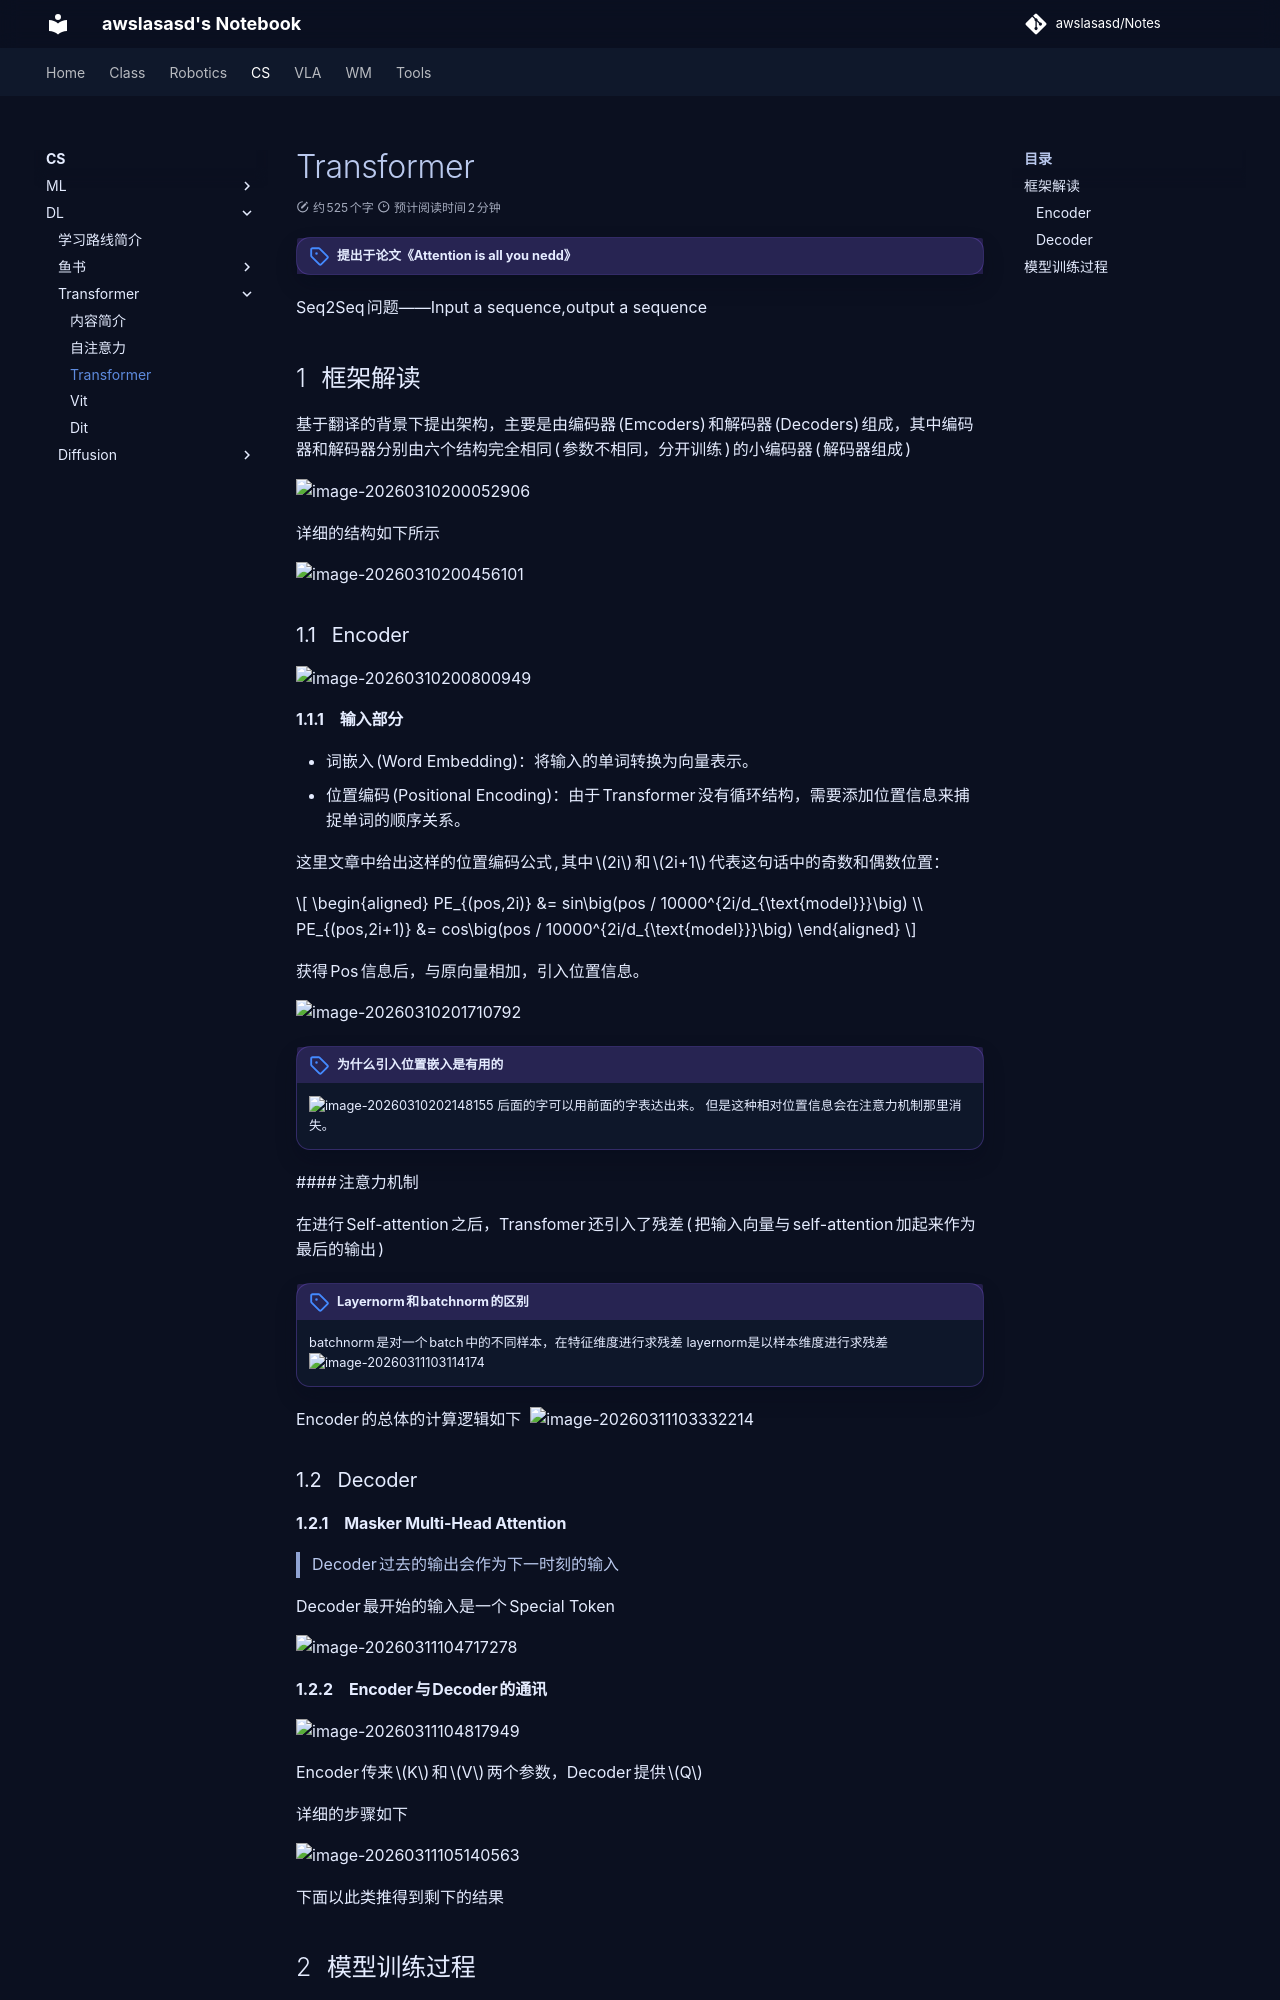

repository: awslasasd/awslasasd.github.io · page: CS/DL/Transformer/C_D03_Tf02_Transformer/index.html · generator: mkdocs

# Transformer

!!! note "提出于论文《Attention is all you nedd》"

Seq2Seq问题——Input a sequence,output a sequence

## 框架解读

基于翻译的背景下提出架构，主要是由编码器(Emcoders)和解码器(Decoders)组成，其中编码器和解码器分别由六个结构完全相同(参数不相同，分开训练)的小编码器(解码器组成)

![image-20260310200052906](https://zyysite.oss-cn-hangzhou.aliyuncs.com/202603102000996.png)

详细的结构如下所示

![image-20260310200456101](https://zyysite.oss-cn-hangzhou.aliyuncs.com/202603102004175.png)

### Encoder


![image-20260310200800949](https://zyysite.oss-cn-hangzhou.aliyuncs.com/202603102008001.png)

#### 输入部分

- 词嵌入(Word Embedding)：将输入的单词转换为向量表示。
- 位置编码(Positional Encoding)：由于Transformer没有循环结构，需要添加位置信息来捕捉单词的顺序关系。

这里文章中给出这样的位置编码公式,其中$2i$和$2i+1$代表这句话中的奇数和偶数位置：

$$
\begin{aligned}
PE_{(pos,2i)} &= sin\big(pos / 10000^{2i/d_{\text{model}}}\big) \\
PE_{(pos,2i+1)} &= cos\big(pos / 10000^{2i/d_{\text{model}}}\big)
\end{aligned}
$$

获得Pos信息后，与原向量相加，引入位置信息。

![image-20260310201710792](https://zyysite.oss-cn-hangzhou.aliyuncs.com/202603102017837.png)

!!! note "为什么引入位置嵌入是有用的"
    ![image-20260310202148155](https://zyysite.oss-cn-hangzhou.aliyuncs.com/202603102021242.png)
    后面的字可以用前面的字表达出来。
    但是这种相对位置信息会在注意力机制那里消失。

 #### 注意力机制

 在进行Self-attention之后，Transfomer还引入了残差(把输入向量与self-attention加起来作为最后的输出)

!!! note "Layernorm和batchnorm的区别"
    batchnorm是对一个batch中的不同样本，在特征维度进行求残差
    layernorm是以样本维度进行求残差
    ![image-20260311103114174](https://zyysite.oss-cn-hangzhou.aliyuncs.com/202603111031295.png)

Encoder的总体的计算逻辑如下
	![image-20260311103332214](https://zyysite.oss-cn-hangzhou.aliyuncs.com/202603111033283.png)


### Decoder

#### Masker Multi-Head Attention

> Decoder过去的输出会作为下一时刻的输入

Decoder最开始的输入是一个Special Token

![image-20260311104717278](https://zyysite.oss-cn-hangzhou.aliyuncs.com/202603111047344.png)
